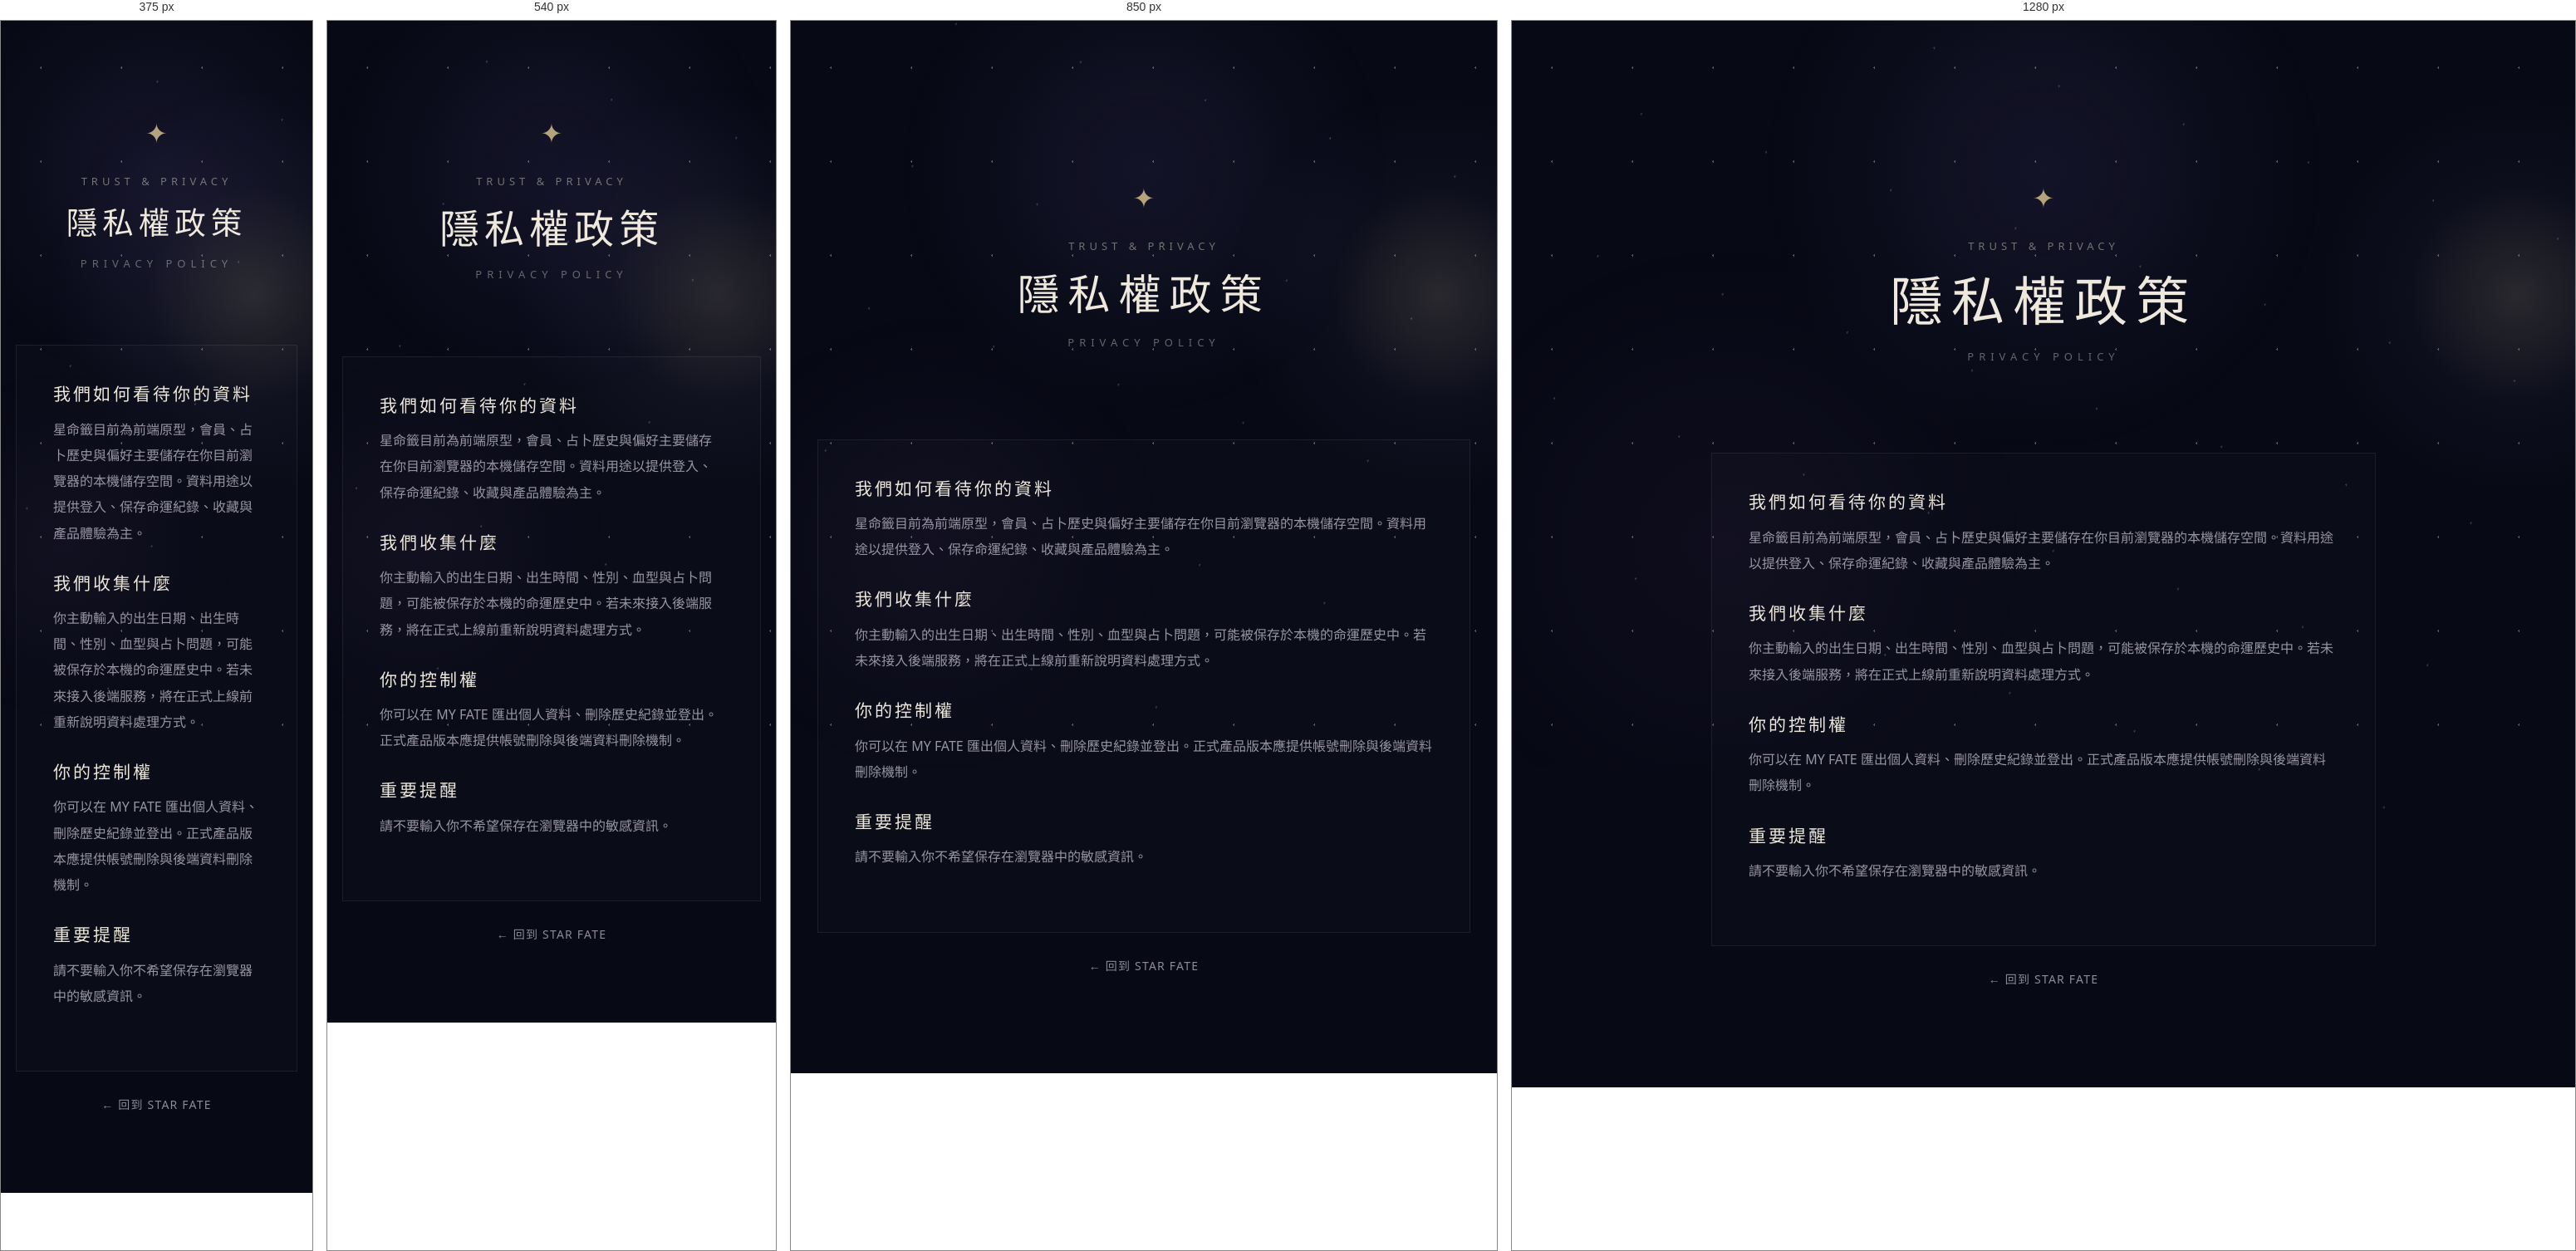
Rendered at 375 px, 540 px, 850 px and 1280 px, left to right.

<!-- file: privacy.html -->
<!DOCTYPE html><html lang="zh-TW"><head><meta charset="UTF-8"><meta name="viewport" content="width=device-width,initial-scale=1.0"><title>隱私權政策｜星命籤</title><link rel="stylesheet" href="style.css"><link rel="stylesheet" href="auth.css"><link rel="stylesheet" href="product.css"></head><body><div class="stars"></div><div class="stars stars-2"></div><div class="moon-glow"></div><main class="subpage-main legal-main"><section class="subpage-hero"><div class="subpage-symbol">✦</div><p class="subpage-kicker">TRUST & PRIVACY</p><h1>隱私權政策</h1><p class="subpage-en">PRIVACY POLICY</p></section><article class="legal-card"><h2>我們如何看待你的資料</h2><p>星命籤目前為前端原型，會員、占卜歷史與偏好主要儲存在你目前瀏覽器的本機儲存空間。資料用途以提供登入、保存命運紀錄、收藏與產品體驗為主。</p><h2>我們收集什麼</h2><p>你主動輸入的出生日期、出生時間、性別、血型與占卜問題，可能被保存於本機的命運歷史中。若未來接入後端服務，將在正式上線前重新說明資料處理方式。</p><h2>你的控制權</h2><p>你可以在 MY FATE 匯出個人資料、刪除歷史紀錄並登出。正式產品版本應提供帳號刪除與後端資料刪除機制。</p><h2>重要提醒</h2><p>請不要輸入你不希望保存在瀏覽器中的敏感資訊。</p></article><p class="legal-back"><a href="index.html">← 回到 STAR FATE</a></p></main><script src="cosmic.js"></script></body></html>


/* @media block from style.css */
@media(max-width:800px){.zodiac-grid{grid-template-columns:repeat(3,1fr)}.oracle-card,.result-card{padding:38px 25px}.hero h1{letter-spacing:10px}.form-grid{grid-template-columns:1fr}.navbar{padding:22px 5%}.result-title{font-size:32px}.fortune-quote{font-size:16px}.zodiac-section,.oracle-section{padding-left:18px;padding-right:18px}}

/* @media block from style.css */
@media(max-width:480px){.zodiac-grid{grid-template-columns:repeat(2,1fr)}.result-info{grid-template-columns:1fr}.result-info div+div{border-left:0;border-top:1px solid var(--sf-border,rgba(255,255,255,.08))}.choice-group{display:grid;grid-template-columns:1fr 1fr}.hero{min-height:650px}.section-title{font-size:21px;letter-spacing:5px}}

/* @media block from style.css */
@media(max-width:900px){.main-nav{gap:12px}.main-nav a{font-size:10px}.guide-grid,.type-grid{grid-template-columns:repeat(2,1fr)}.animal-grid{grid-template-columns:repeat(3,1fr)}}

/* @media block from style.css */
@media(max-width:700px){.navbar{position:relative;flex-wrap:wrap;padding:20px 5%}.main-nav{order:3;width:100%;overflow-x:auto;justify-content:flex-start;padding-top:8px;padding-bottom:2px;gap:18px}.nav-subtitle{display:none}.subpage-main{padding:65px 18px 70px}.subpage-hero{padding-bottom:55px}.subpage-hero h1{letter-spacing:6px}.info-grid,.category-grid,.daily-grid,.luck-facts,.pairing-list{grid-template-columns:1fr}.origin-timeline:before{left:5px}.timeline-item{grid-template-columns:1fr;padding-left:30px;gap:8px}.timeline-item:before{left:0}.guide-grid,.animal-grid,.type-grid{grid-template-columns:repeat(2,1fr)}.fortune-main{padding:32px 22px}.comparison-wrap{overflow-x:auto}.comparison{min-width:650px}}

/* @media block from style.css */
@media(max-width:430px){.guide-grid,.animal-grid,.type-grid{grid-template-columns:1fr}.subpage-hero h1{font-size:34px}.subpage-lead{font-size:14px}}

/* @media block from style.css */
@media(max-width:700px){.destiny-copy{bottom:10%}.destiny-copy h2{letter-spacing:3px;font-size:20px}.destiny-thread.travel{height:34vh}.target-star{left:calc(50% + 34vh)}.star-meta{grid-template-columns:1fr 1fr}.destiny-star-panel h2{font-size:25px;letter-spacing:4px}}

/* @media block from style.css */
@media(max-width:700px){.destiny-hud{bottom:8%;width:88vw}.destiny-hud h2{font-size:18px;letter-spacing:4px}.destiny-progress{width:58vw}}

/* @media block from style.css */
@media(max-width:900px){
  .main-nav{gap:16px;}
  .main-nav a{font-size:15px;}
}

/* @media block from style.css */
@media(max-width:700px){
  .navbar{padding:20px 5%;}
  .logo{font-size:20px;}
  .main-nav{gap:16px;padding-top:10px;}
  .main-nav a{font-size:15px;}
  .subpage-main{padding:82px 18px 76px;}
  .subpage-hero{padding-bottom:62px;}
  .subpage-hero h1{font-size:clamp(36px,10vw,48px);letter-spacing:6px;}
  .subpage-lead{font-size:17px;line-height:1.85;}
  .oracle-card,.result-card{padding:40px 24px;}
  .form-group label,.question-area>label{font-size:16px;}
  input,textarea,select{font-size:17px;min-height:50px;}
  .fortune-button{font-size:17px;min-height:52px;}
  .result-content p{font-size:17px;}
  .result-content h3{font-size:17px;}
  .fortune-quote{font-size:18px;}
}

/* @media block from style.css */
@media(max-width:430px){
  body{font-size:16px;}
  .hero-description{font-size:17px;letter-spacing:2px;}
  .section-title{font-size:28px;}
  .section-description{font-size:16px;}
  .oracle-card{padding:34px 18px;}
  .choice span{font-size:16px;padding:11px 13px;}
  .result-card{padding:34px 18px;}
  .result-title{font-size:31px;letter-spacing:5px;}
  .result-info strong{font-size:16px;}
  .fortune-quote{font-size:17px;padding-left:8px;padding-right:8px;}
  .result-content p{font-size:16px;line-height:1.9;}
  .result-actions{flex-direction:column;}
  .result-actions button{width:100%;font-size:16px;}
}

/* @media block from style.css */
@media(max-width:700px){.daily-score-grid{grid-template-columns:1fr}.daily-insight{grid-template-columns:1fr}.daily-insight div+div{border-left:0;border-top:1px solid var(--sf-border,rgba(255,255,255,.08))}.daily-actions{align-items:stretch}.daily-actions button{width:100%}}

/* @media block from style.css */
@media(max-width:600px){
  .form-grid{grid-template-columns:1fr 1fr}
  .form-group.full{grid-column:1 / -1}
  .zodiac-grid{grid-template-columns:repeat(3,1fr)}
  .guide-grid,.animal-grid,.type-grid{grid-template-columns:repeat(2,1fr)}
  .star-meta{grid-template-columns:repeat(2,1fr)}
  .daily-grid{grid-template-columns:repeat(2,1fr)}
  .luck-facts{grid-template-columns:repeat(2,1fr)}
  .category-grid{grid-template-columns:1fr}
  .result-info{grid-template-columns:repeat(2,1fr)}
  .result-info div+div{border-left:1px solid var(--sf-border,rgba(255,255,255,.08))}
  .result-info div:nth-child(3){grid-column:1 / -1;border-left:0;border-top:1px solid var(--sf-border,rgba(255,255,255,.08))}
  .hero{min-height:700px;padding-top:80px}
  .hero h1{letter-spacing:12px}
  .oracle-card,.result-card{padding:38px 22px}
  .section-title{font-size:24px;letter-spacing:6px}
  .zodiac-section,.oracle-section{padding-left:16px;padding-right:16px}
  .pairing-list{grid-template-columns:1fr}
  .origin-timeline:before{left:5px}
  .timeline-item{grid-template-columns:1fr;padding-left:30px;gap:8px}
  .timeline-item:before{left:0}
  .fortune-main{padding:36px 24px}
}

/* @media block from style.css */
@media(max-width:700px){.daily-zodiac-picker{grid-template-columns:repeat(3,1fr)}.daily-analysis-grid{grid-template-columns:1fr}.daily-score-row{grid-template-columns:repeat(2,1fr)}}

/* @media block from style.css */
@media(max-width:600px){.premium-preview{padding:20px}}

/* @media block from auth.css */
@media(max-width:900px){.account-summary{grid-template-columns:repeat(2,1fr)}.history-grid{grid-template-columns:1fr 1fr}}

/* @media block from auth.css */
@media(max-width:650px){.auth-page{padding-top:70px}.auth-card{padding:30px 22px}.account-summary,.history-grid{grid-template-columns:1fr}.history-head{align-items:flex-start;flex-direction:column}.auth-nav{width:100%;justify-content:flex-end;order:4;margin-top:8px}}

/* @media block from auth.css */
@media(max-width:650px){
  .auth-page{padding-top:80px;}
  .auth-card{padding:34px 22px;}
  .auth-nav{gap:12px;}
  .auth-nav a,.auth-nav button{font-size:14px;}
}

/* @media block from product.css */
@media(max-width:800px){.dashboard-top{align-items:flex-start;flex-direction:column}.fate-stats{grid-template-columns:1fr 1fr}.fate-columns{grid-template-columns:1fr}.favorite-grid{grid-template-columns:1fr 1fr}.pair-wrap{grid-template-columns:1fr}.pair-symbol{height:20px}.pair-form-grid{grid-template-columns:1fr 1fr}.pair-metrics{grid-template-columns:1fr 1fr}.deep-fate-card{align-items:flex-start;flex-direction:column}.archive-grid,.history-grid{grid-template-columns:1fr}.legal-card{padding:25px}}

/* @media block from product.css */
@media(max-width:480px){.fate-stats{grid-template-columns:1fr}.favorite-grid{grid-template-columns:1fr}.fate-feature{padding:28px 18px}.fate-feature h2{font-size:25px;letter-spacing:4px}.archive-card{padding:20px}.share-actions button{width:100%}}

/* @media block from product.css */
@media(max-width:900px){.services-grid,.orders-grid{grid-template-columns:1fr 1fr}.premium-locks{grid-template-columns:1fr 1fr}.daily-grid{grid-template-columns:1fr 1fr}.admin-grid{grid-template-columns:1fr 1fr}.seo-entry-grid{grid-template-columns:1fr 1fr}}

/* @media block from product.css */
@media(max-width:600px){.services-grid,.orders-grid,.premium-locks,.daily-grid,.admin-grid,.seo-entry-grid{grid-template-columns:1fr}.service-card,.order-card{padding:20px}}

/* @media block from product.css */
@media(max-width:760px){.product-hero{grid-template-columns:1fr}.product-hero h1{font-size:34px}.product-price{text-align:left}.product-chip-grid,.product-feature-grid{grid-template-columns:1fr}.product-detail-section{padding:20px}}

/* @media block from product.css */
@media(max-width:760px){.checkout-form-grid{grid-template-columns:1fr 1fr}.checkout-wide{grid-column:1/-1}}

/* @media block from product.css */
@media(max-width:480px){.checkout-form-grid{grid-template-columns:1fr}}

/* @media block from product.css */
@media(max-width:760px){
  .product-hero h1{font-size:36px;}
  .product-hero p{font-size:17px;}
  .product-detail-section{padding:24px 20px;}
  .product-detail-section h2{font-size:25px;}
  .checkout-card{padding:24px 20px;}
}